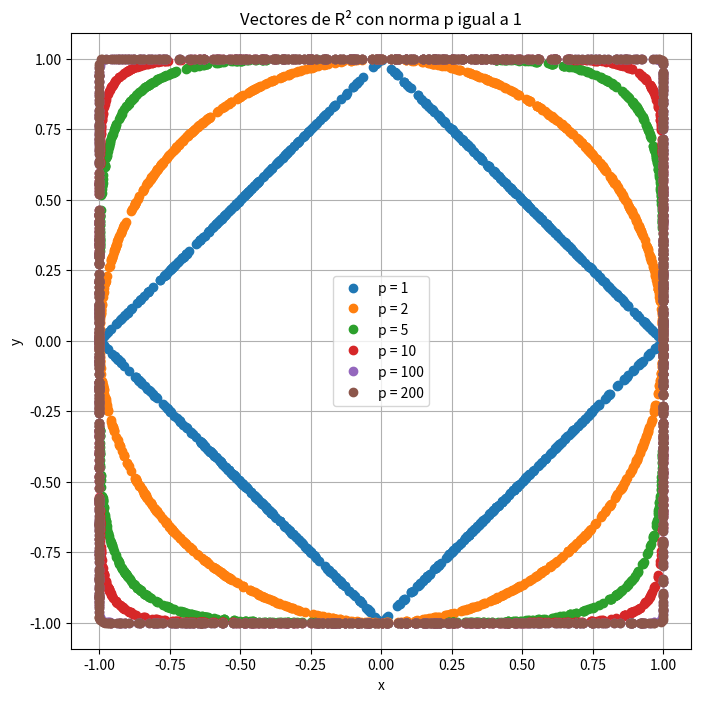
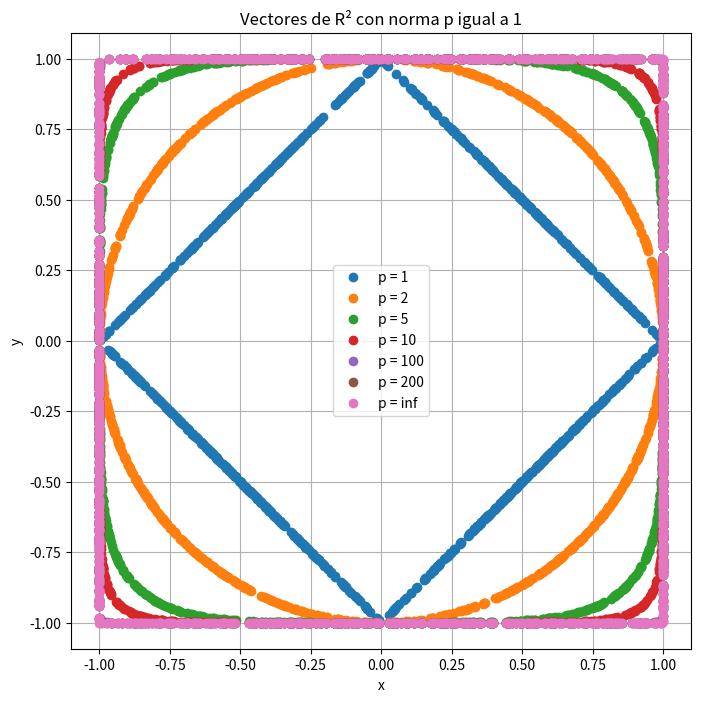

These charts were generated, in order, by the following Python code:
from math import sqrt
import numpy as np
import matplotlib.pyplot as plt

"""
  Ejercicio 1:
    a) Realizar una funcion norma(x, p) que reciba un vector x (un objeto iterable) y una norma p, y retorne su norma
    b) Una funcion normaliza(X, p) que reciba una lista de vectores X y una norma p, y retorne una lista Y donde cada elemento corresponde a normalizar
    los elementos de X con la norma p.
    Emplee la función construida para graficar en un mismo plot, los vectores con norma 1 de R2
    segun las normas p = 1, 2, 5, 10, 100, 200.
    Identifique a qué norma funcional converge la norma para valores de p a +inf.

    Muestre gráficamente que ese límite puede expresarse con la norma infinito.

    c) Modifique la función norma(x, p) para que pueda recibir el argumento p='inf'
"""

# Calcula la norma p
def norma(x, p):
  sum = 0
  if p == 'inf':
    return max(abs(xi) for xi in x)
  for i in range(x.shape[0]):
    sum+= abs(x[i])**p

  return sum**(1/p)

print("Ejercicio 1.a.",  norma(np.array([0.1, 0.25, 0.3]), 1))

# Calcula la norma p
def normaliza(X, p):
    x_normalizado = []

    for x in X:
        vector = x / norma(x, p)
        x_normalizado.append(vector)

    return x_normalizado


print("Ejercicio 1.b ", normaliza([np.array([0.1, 0.1, 0.1]), np.array([0.1, 0.2])], 1))



ps = [1, 2, 5, 10, 100, 200]

# Puntos de R2
X = np.random.uniform(-10, 10, (1000, 2))


plt.figure(figsize=(8, 8))

for p in ps:
    # Para cada x, buscamos y tal que ||(x,y)||_p = 1
    Y = normaliza(X, p)

    W = [y[0] for y in Y]
    Z = [y[1] for y in Y]


    plt.plot(W, Z, marker='o', linestyle='', label=f'p = {p}')


plt.xlabel('x')
plt.ylabel('y')
plt.title('Vectores de R² con norma p igual a 1')
plt.axis('equal')
plt.grid()
plt.legend()
plt.show()


# La norma infinito es tomar como norma el ultimo valor
def norma_inf(x, p):
  sum = 0
  if p == np.inf:
        return max(abs(xi) for xi in x)
  for i in range(x.shape[0]):
    sum+= abs(x[i])**p

  return sum**(1/p)

def normalizar_con_inf(X, p):
    x_normalizado = []

    for x in X:
        x_normalizado.append(np.array(x) / norma_inf(x, p))

    return x_normalizado


ps = [1, 2, 5, 10, 100, 200, np.inf]

# Puntos de R2
X = np.random.uniform(-10, 10, (1000, 2))


plt.figure(figsize=(8, 8))

for p in ps:
    # Para cada x, buscamos y tal que ||(x,y)||_p = 1
    Y = normalizar_con_inf(X, p)

    W = [y[0] for y in Y]
    Z = [y[1] for y in Y]


    plt.plot(W, Z, marker='o', linestyle='', label=f'p = {p}')


plt.xlabel('x')
plt.ylabel('y')
plt.title('Vectores de R² con norma p igual a 1')
plt.axis('equal')
plt.grid()
plt.legend()
plt.show()

def normaMatMC(A, q, p, Np):
  max = 0
  n = A.shape[0]
  max_v = np.zeros(n)
  for i in range(0, Np):
    x = np.random.rand(n)

    val = norma(A @ x, q) / norma(x, p)
    if val > max:
      max = val
      max_v = x


  return [max, max_v / norma(max_v, p)]

nMC = normaMatMC(A=np.eye(2),q=2,p=1,Np=100000)

"""
Aclaró un profesor el enunciado: te pueden pedir norma 1, la infinito o ambas.
"""
def normaExacta(A, p=[1, 'inf']):

    def norma1():
        return max(sum(abs(A[i][j]) for i in range(A.shape[0]))
                   for j in range(A.shape[1]))

    def normainf():
        return max(sum(abs(A[i][j]) for j in range(A.shape[1]))
                  for i in range(A.shape[0]))

    if isinstance(p, list):
        resultado = []

        for norma in p:
            if norma == 1:
                resultado.append(norma1())
            elif norma == 'inf':
                resultado.append(normainf())

        return resultado

    if p == 1:
        return norma1()

    if p == 'inf':
        return normainf()

"""
  La definición de condMc(A, p) es la norma de la matriz A * 
  la norma de la matriz inversa A en norma P.

  Notar que condMC es basado en aproximaciones de montecarlo.
"""
def condMC(A, p):
  inv = np.linalg.inv(A)
  norma_a = normaMatMC(A, p, p, 100000)[0]
  norma_inv_a = normaMatMC(inv, p, p, 100000)[0]

  return norma_a * norma_inv_a

"""
    Este utiliza una norma exacta. 
"""
def condExacto(A, p):
  inv = np.linalg.inv(A)
  norma_a = normaExacta(A, p)
  norma_inv_a = normaExacta(inv, p)

  return norma_a * norma_inv_a
